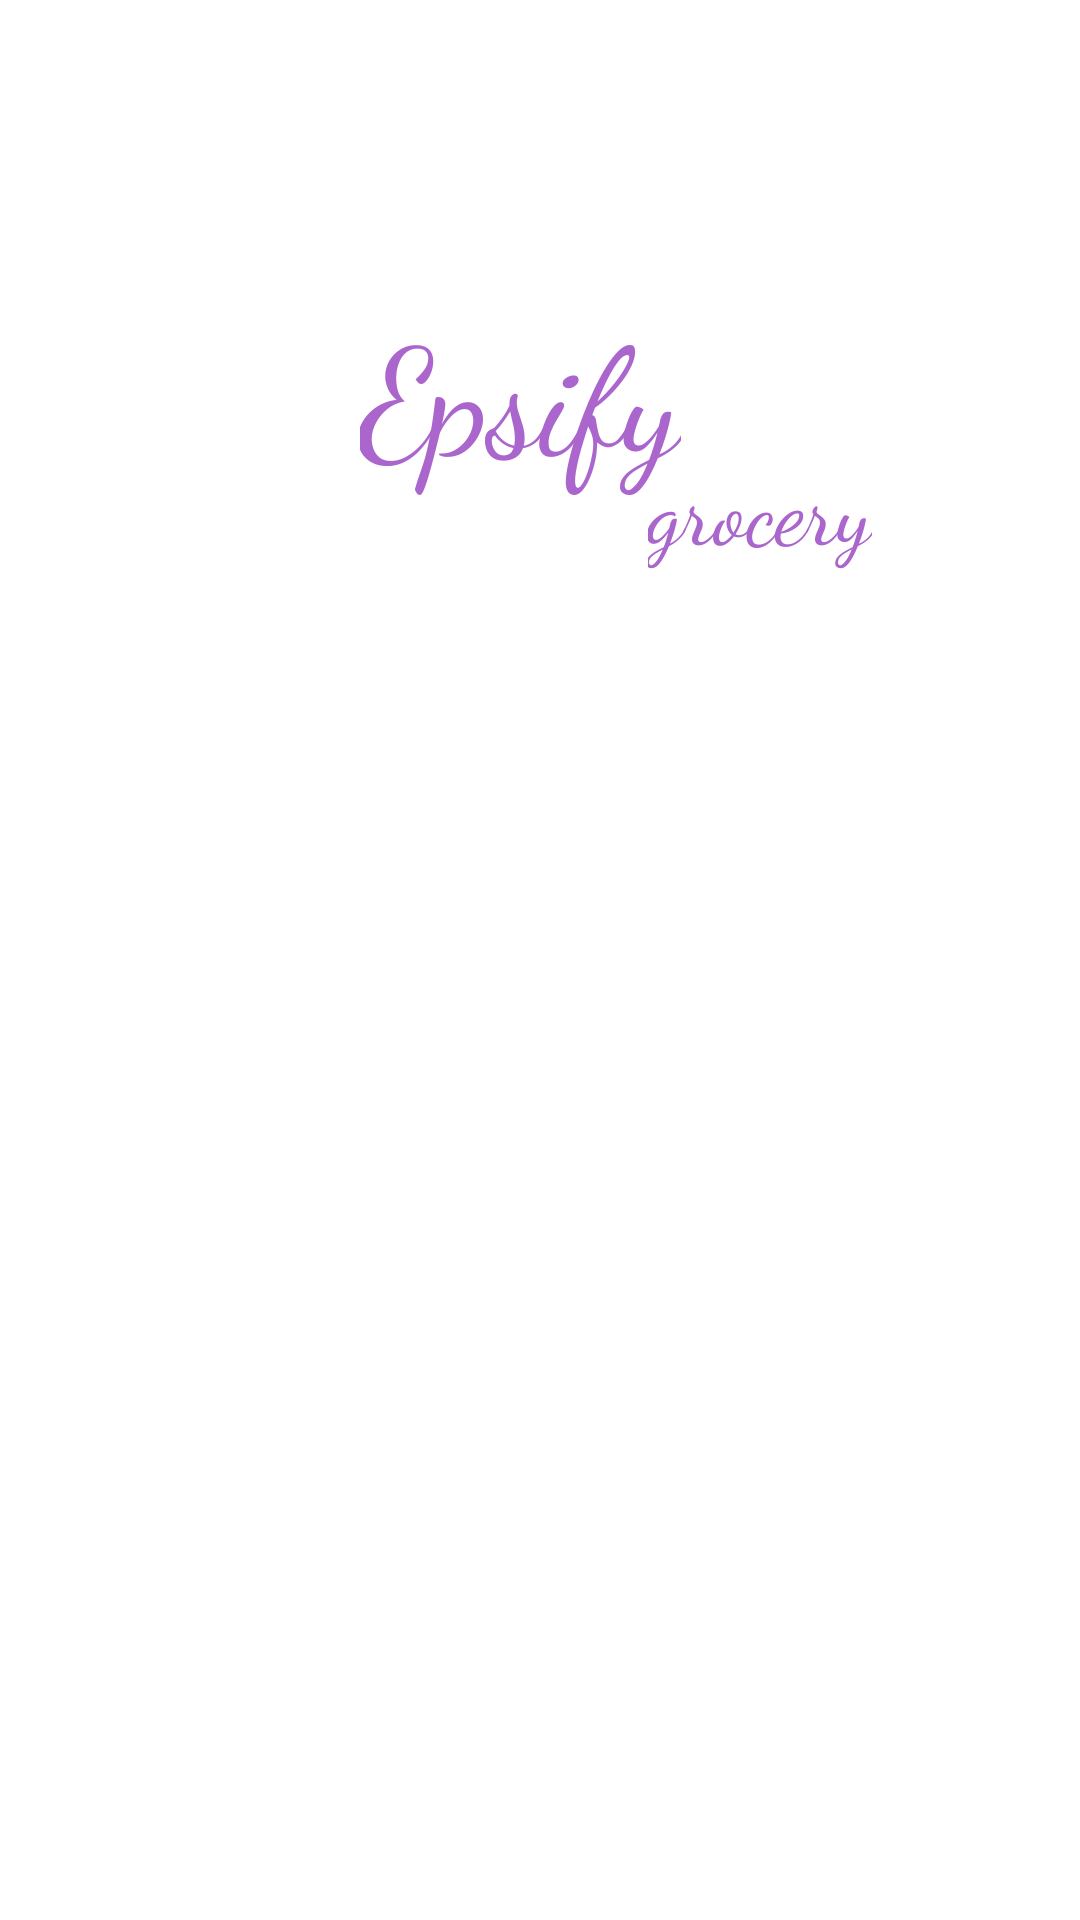

Reconstruct the res/layout file that produces this screen, plus the resources it refers to.
<!-- AndroidManifest.xml: application theme Theme.Epsify -->
<!-- res/layout/activity_splash.xml -->
<?xml version="1.0" encoding="utf-8"?>
<androidx.constraintlayout.widget.ConstraintLayout xmlns:android="http://schemas.android.com/apk/res/android"
    xmlns:app="http://schemas.android.com/apk/res-auto"
    xmlns:tools="http://schemas.android.com/tools"
    android:id="@+id/relativeLayout"
    android:layout_width="match_parent"
    android:layout_height="match_parent">


    <TextView
        android:id="@+id/txtSplash"
        android:layout_width="wrap_content"
        android:layout_height="wrap_content"
        android:layout_marginStart="216dp"
        android:layout_marginTop="148dp"
        android:fontFamily="cursive"
        android:text="grocery"
        android:textColor="@android:color/holo_purple"
        android:textSize="30dp"
        app:layout_constraintStart_toStartOf="parent"
        app:layout_constraintTop_toTopOf="parent" />

    <TextView
        android:id="@+id/txtSplash"
        android:layout_width="wrap_content"
        android:layout_height="wrap_content"
        android:layout_marginStart="120dp"
        android:layout_marginTop="96dp"
        android:fontFamily="cursive"
        android:text="Epsify"
        android:textColor="@android:color/holo_purple"
        android:textSize="50dp"
        app:layout_constraintStart_toStartOf="parent"
        app:layout_constraintTop_toTopOf="parent" />












    <TextView
        android:id="@+id/textView1"
        android:layout_width="wrap_content"
        android:layout_height="wrap_content"
        android:layout_marginStart="116dp"
        android:layout_marginTop="668dp"
        android:gravity="center"
        android:padding="0dp"
        android:text="Designed by Les Remparts"
        android:textAlignment="center"
        android:textColor="@color/black"
        android:textSize="15dp"
        android:textStyle="bold"
        app:layout_constraintStart_toStartOf="parent"
        app:layout_constraintTop_toTopOf="parent"/>

</androidx.constraintlayout.widget.ConstraintLayout>
<!-- resources referenced by this layout -->
<resources>
  <style name="Theme.Epsify" parent="Theme.MaterialComponents.DayNight.NoActionBar">
          
          <item name="colorPrimary">@color/purple_500</item>
          <item name="colorPrimaryVariant">@color/purple_700</item>
          <item name="colorOnPrimary">@color/white</item>
          
          <item name="colorSecondary">@color/teal_200</item>
          <item name="colorSecondaryVariant">@color/teal_700</item>
          <item name="colorOnSecondary">@color/black</item>
          
          <item name="android:statusBarColor" tools:targetApi="l">?attr/colorPrimaryVariant</item>
          
      </style>
  <!-- not gathered from this repository: default colours our renderer supplied (Android Studio template values) -->
  <color name="purple_500">#FF6200EE</color>
  <color name="purple_700">#FF3700B3</color>
  <color name="teal_200">#FF03DAC5</color>
  <color name="teal_700">#FF018786</color>
  <color name="black">#FF000000</color>
  <color name="white">#FFFFFFFF</color>
</resources>
